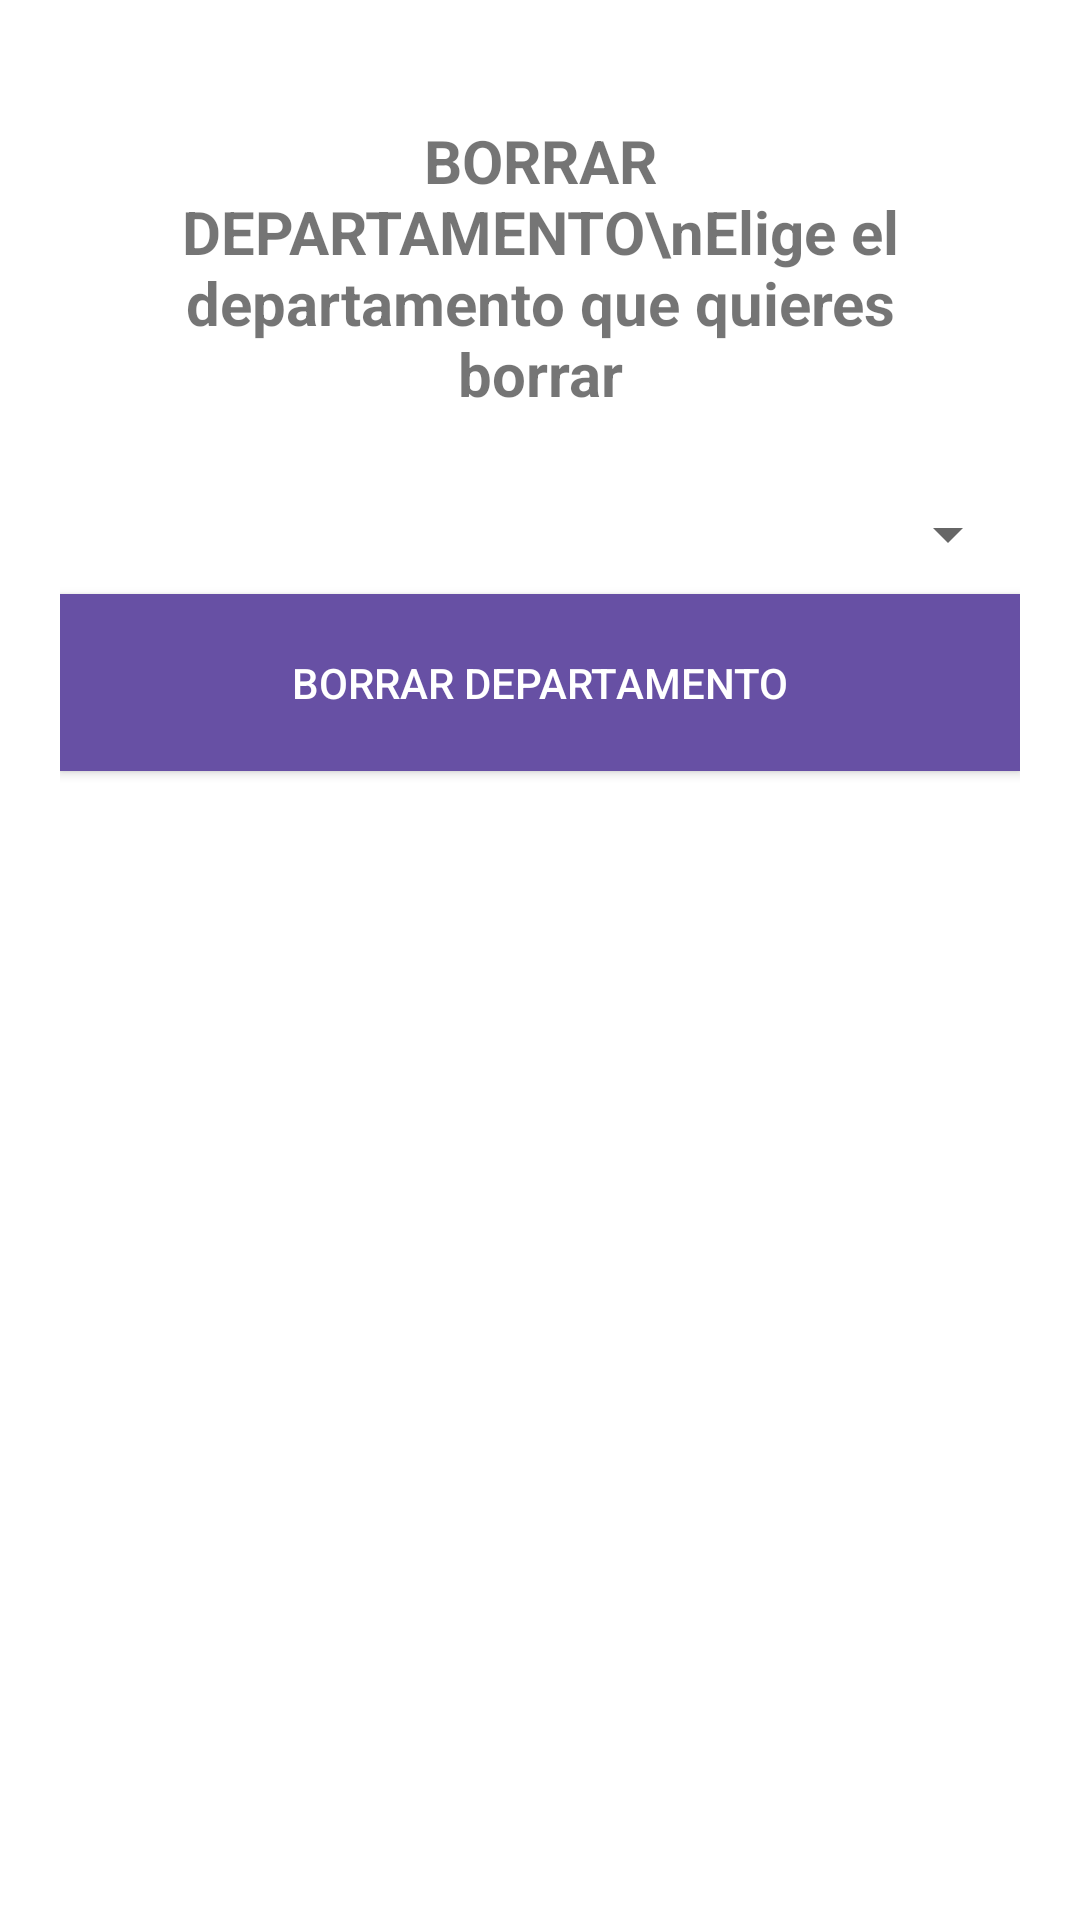

Produce the Android XML layout that renders to this screen, including the resource entries it uses.
<!-- AndroidManifest.xml: application theme AppTheme -->
<!-- res/layout/departamentoadminborrar.xml -->
<?xml version="1.0" encoding="utf-8"?>
<RelativeLayout
    xmlns:android="http://schemas.android.com/apk/res/android"
    android:layout_width="match_parent"
    android:layout_height="match_parent"
    android:orientation="vertical"
    android:padding="20dp"
    android:background="#FFFFFF">

    <TextView
        android:id="@+id/textViewHeader"
        android:layout_width="match_parent"
        android:layout_height="wrap_content"
        android:padding="20dp"
        android:text="BORRAR DEPARTAMENTO\nElige el departamento que quieres borrar"
        android:textStyle="bold"
        android:gravity="center"
        android:textSize="20sp" />

    <Spinner
        android:id="@+id/spinnerDepartamentos"
        android:layout_width="match_parent"
        android:layout_height="wrap_content"
        android:layout_below="@id/textViewHeader"
        android:padding="20dp"/>

    <Button
        android:id="@+id/borrarDepartamentoButton"
        android:layout_width="match_parent"
        android:layout_height="wrap_content"
        android:layout_below="@id/spinnerDepartamentos"
        android:text="Borrar Departamento"
        android:background="#6750a4"
        android:textColor="#FFFFFF"
        android:fontFamily="sans-serif-medium"
        android:padding="20dp"/>

</RelativeLayout>
<!-- resources referenced by this layout -->
<resources>
  <style name="AppTheme" parent="Theme.AppCompat.Light.DarkActionBar">
          <item name="android:spinnerStyle">@style/Widget.AppCompat.Spinner.DropDown</item>
          <item name="android:windowBackground">@android:color/white</item> 
      </style>
</resources>
